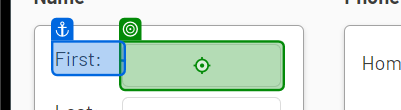
Task: Robot captures data to desktop and web app together
Workflow: WebDataCapturing

Step 1: type "[CurrentRow("first name").ToString]"

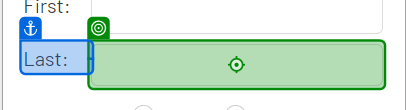
Step 2: type "[CurrentRow("last name").ToString]"

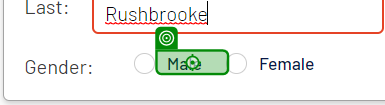
Step 3 [then]: click on 'Male'

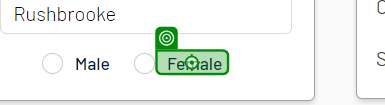
Step 4 [else]: click on 'Female'

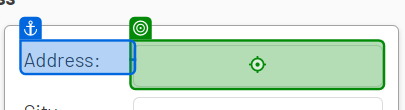
Step 5: type "[CurrentRow("Address").ToString]" into 'Address'

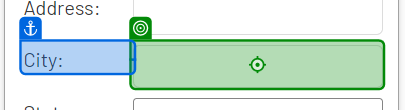
Step 6: type "[CurrentRow("City").ToString]" into 'City'

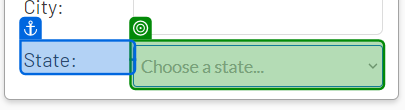
Step 7: select "[CurrentRow("State").ToString]"

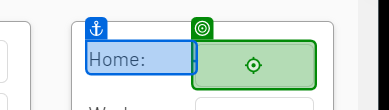
Step 8: type "[CurrentRow("home phone").ToString]" into 'Home phone'

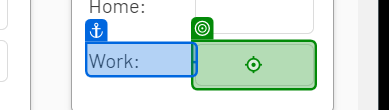
Step 9: type "[CurrentRow("work phone").ToString]" into 'Work phone'

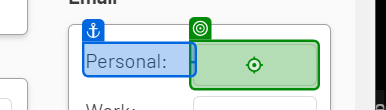
Step 10: type "[CurrentRow("personal email").ToString]" into 'Personal email'

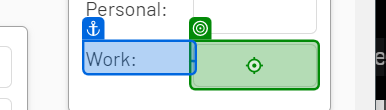
Step 11: type "[CurrentRow("work email").ToString]" into 'Work email'

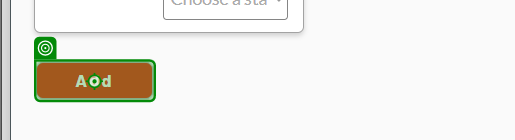
Step 12: click